The GitHub repository madebynanditaaa/bacnet-flask contains a labelled image folder "Dataset_correctly_classified_E" with 8 categories: Clostridium perfringens, Enterococcus faecalis, Enterococcus faecium, Escherichia coli, Listeria monocytogenes, Proteus, Pseudomonas aeruginosa, Staphylococcus aureus. Examples follow, each with its label.

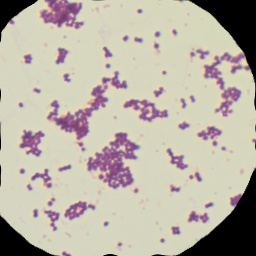
Label: Staphylococcus aureus

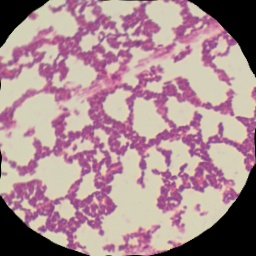
Label: Listeria monocytogenes

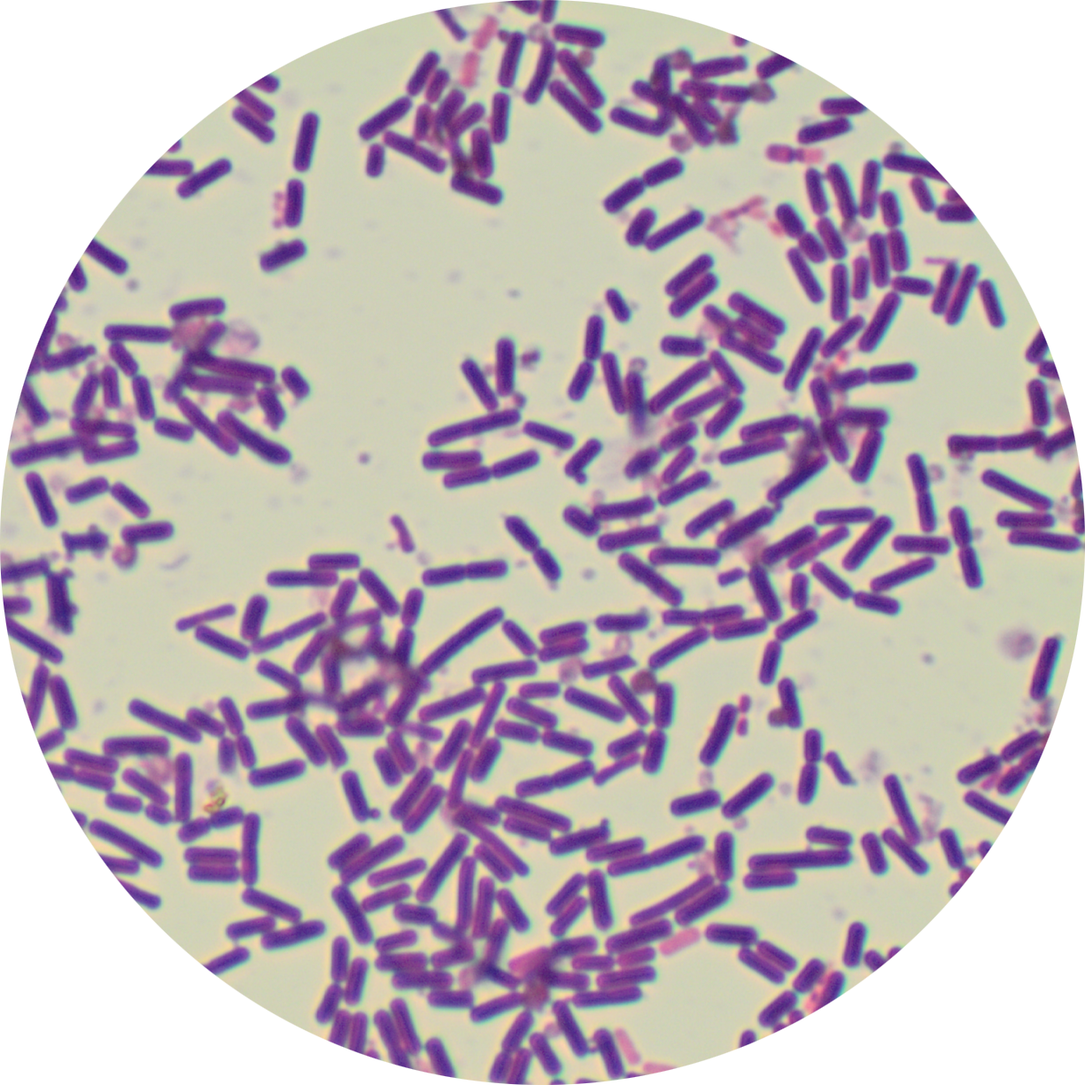
Label: Clostridium perfringens

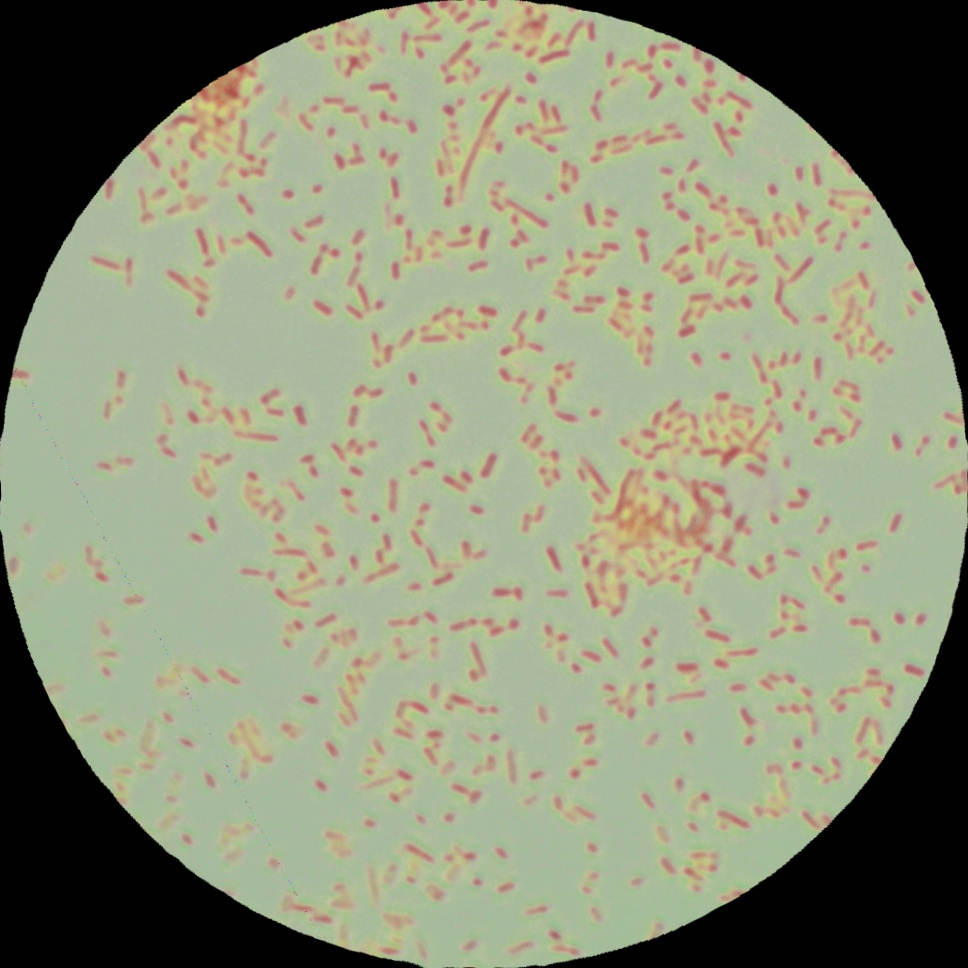
Label: Proteus

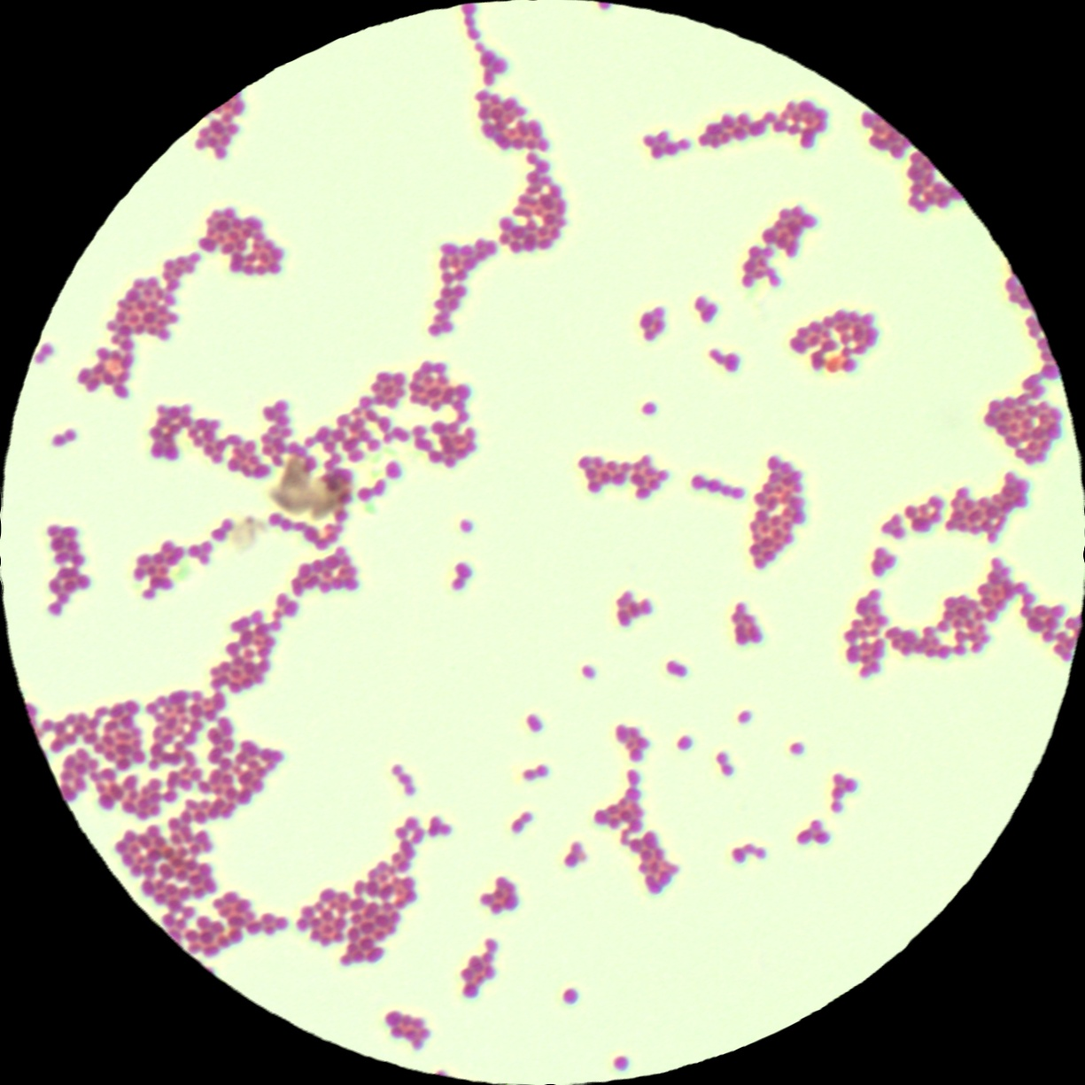
Label: Enterococcus faecalis

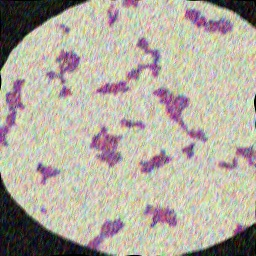
Label: Enterococcus faecium
